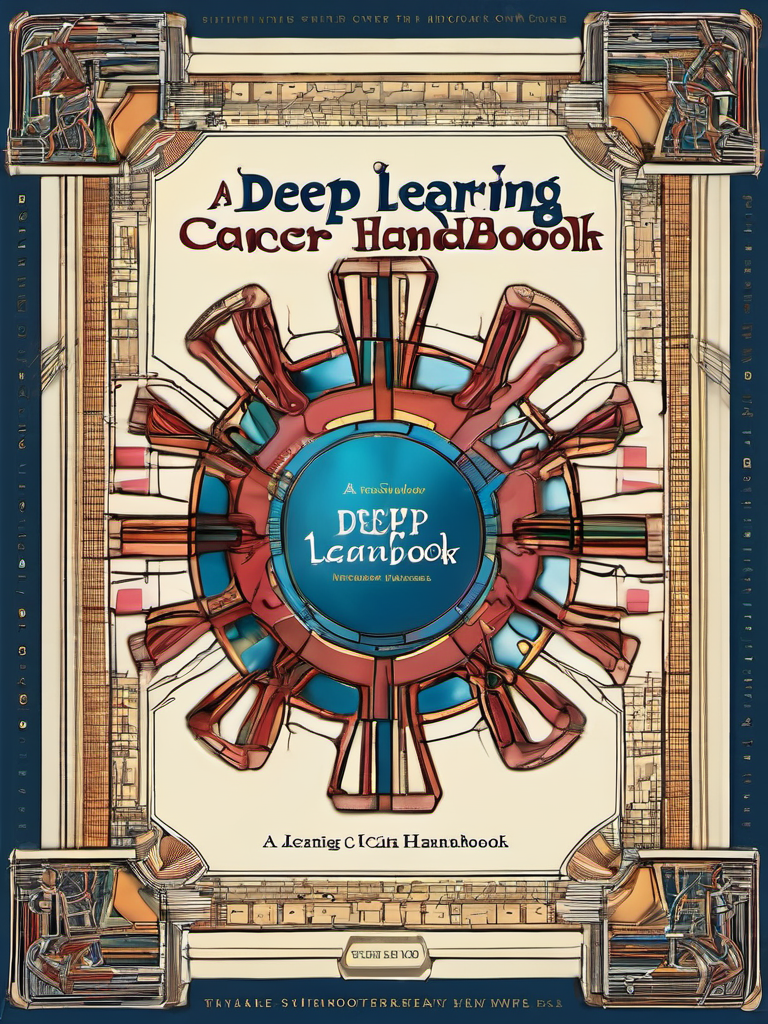
Generation parameters embedded in this image by AUTOMATIC1111 Stable Diffusion web UI or a fork of it (Forge, ...) (PNG 'parameters' text chunk):
HDR photo of Book Cover Design: A book cover for a Deep Learning Cancer Handbook, studio lighting, random colors  theme, HDR effects, DSLR shot | Title Style: vintage | Subtitle Style: serif . High dynamic range, vivid, rich details, clear shadows and highlights, realistic, intense, enhanced contrast, highly detailed
Negative prompt: flat, low contrast, oversaturated, underexposed, overexposed, blurred, noisy, (worst quality:2.00), (low quality:2.00), (normal quality:2.00), low-res,text,watermark


Steps: 25, Sampler: DPM++ 2M Karras, CFG scale: 7, Seed: 2263813122, Size: 768x1024, Model hash: 31e35c80fc, Model: sd_xl_base_1.0, Style Selector Enabled: True, Style Selector Randomize: False, Style Selector Style: HDR, Version: v1.6.0